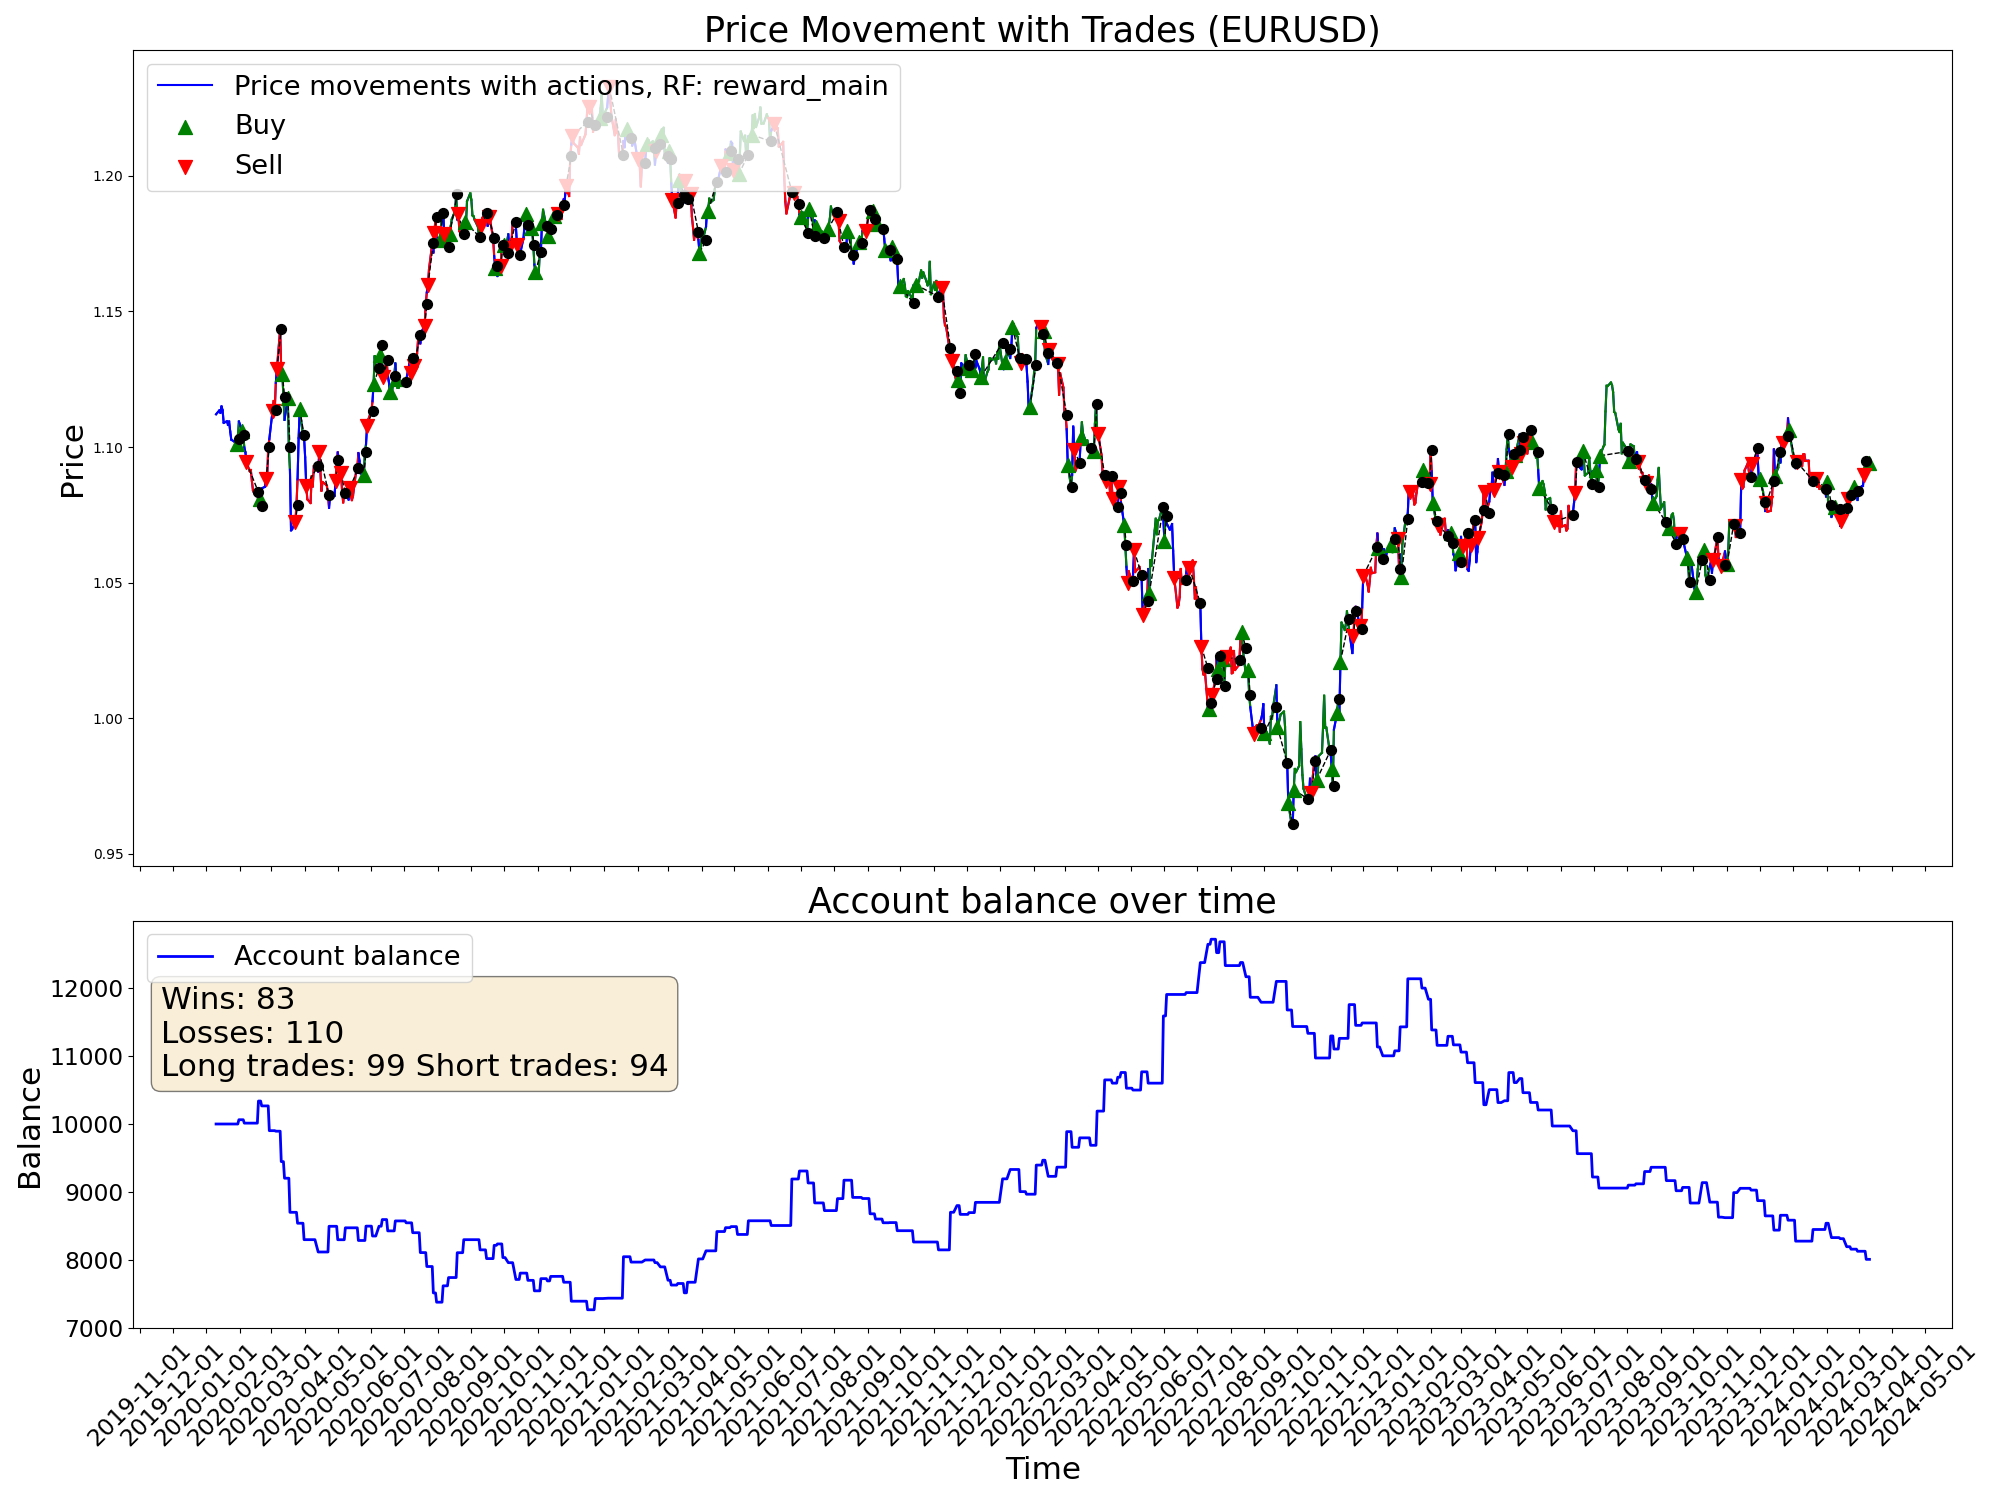

Source data for this figure (header and first rows):
time, open, high, low, close, tick_volume, actDir, actRisk, eReward, eAccBalance, eWins, eLosses, pType, pOpenPrice, pSLPrice, pTPPrice, pProfit
2020-01-10, 1.111, 1.113, 1.109, 1.112, 37813, 0.0, 0.0, 0.0, 10000, 0, 0, 0, 0.0, 0.0, 0.0, 0.0
2020-01-13, 1.111, 1.115, 1.111, 1.114, 31473, 0.0, 0.0, 0.0, 10000, 0, 0, 0, 0.0, 0.0, 0.0, 0.0
2020-01-14, 1.113, 1.114, 1.11, 1.113, 38939, 0.0, 0.0, 0.0, 10000, 0, 0, 0, 0.0, 0.0, 0.0, 0.0
2020-01-15, 1.113, 1.116, 1.112, 1.115, 35122, 0.0, 0.0, 0.0, 10000, 0, 0, 0, 0.0, 0.0, 0.0, 0.0
2020-01-16, 1.115, 1.117, 1.113, 1.114, 36264, 0.0, 0.0, 0.0, 10000, 0, 0, 0, 0.0, 0.0, 0.0, 0.0
2020-01-17, 1.114, 1.114, 1.109, 1.109, 33691, 0.0, 0.0, 0.0, 10000, 0, 0, 0, 0.0, 0.0, 0.0, 0.0
2020-01-20, 1.109, 1.11, 1.108, 1.109, 26733, 0.0, 0.0, 0.0, 10000, 0, 0, 0, 0.0, 0.0, 0.0, 0.0
2020-01-21, 1.109, 1.112, 1.108, 1.108, 32597, 0.0, 0.0, 0.0, 10000, 0, 0, 0, 0.0, 0.0, 0.0, 0.0
2020-01-22, 1.108, 1.11, 1.107, 1.109, 30658, 0.0, 0.0, 0.0, 10000, 0, 0, 0, 0.0, 0.0, 0.0, 0.0
2020-01-23, 1.109, 1.111, 1.104, 1.106, 38646, 0.0, 0.0, 0.0, 10000, 0, 0, 0, 0.0, 0.0, 0.0, 0.0
2020-01-24, 1.105, 1.106, 1.102, 1.103, 32613, 0.0, 0.0, 0.0, 10000, 0, 0, 0, 0.0, 0.0, 0.0, 0.0
2020-01-27, 1.103, 1.104, 1.101, 1.102, 34531, 0.4745, 0.4745, 0.0, 10000, 0, 0, 0, 1.102, 1.106, 0.0, 0.0
2020-01-28, 1.102, 1.103, 1.1, 1.102, 28711, 0.3027, 0.3027, 0.0, 10000, 0, 0, 0, 1.102, 1.106, 0.0, 0.0
2020-01-29, 1.102, 1.103, 1.099, 1.101, 29004, 1.0, 1.0, 0.0, 10000, 0, 0, 1, 1.101, 1.095, 0.0, 0.0
2020-01-30, 1.101, 1.104, 1.1, 1.103, 36078, -0.3, -0.3, 0.0, 10000, 0, 0, 1, 1.101, 1.095, 0.0, 0.0
2020-01-31, 1.103, 1.11, 1.102, 1.109, 37996, -1.0, -1.0, 0.0, 10063, 1, 0, 0, 0.0, 0.0, 0.0, 62.88
2020-02-03, 1.109, 1.109, 1.104, 1.106, 37051, 1.0, 1.0, 0.0, 10063, 1, 0, 1, 1.106, 1.102, 0.0, 0.0
2020-02-04, 1.106, 1.106, 1.103, 1.104, 31630, -1.0, -1.0, 0.0, 10063, 1, 0, 1, 1.106, 1.102, 0.0, 0.0
2020-02-05, 1.104, 1.105, 1.099, 1.1, 34554, -0.8627, -0.8627, 0.0, 10013, 1, 1, 0, 0.0, 0.0, 0.0, -50.09
2020-02-06, 1.1, 1.101, 1.096, 1.098, 29458, 0.03323, 0.03323, 0.0, 10013, 1, 1, 0, 1.104, 1.097, 0.0, 0.0
2020-02-07, 1.098, 1.099, 1.094, 1.094, 36405, -0.8308, -0.8308, 0.0, 10013, 1, 1, 2, 1.094, 1.098, 0.0, 0.0
2020-02-10, 1.094, 1.096, 1.091, 1.091, 29465, 1.0, 1.0, 0.0, 10013, 1, 1, 2, 1.094, 1.098, 0.0, 0.0
2020-02-11, 1.091, 1.093, 1.089, 1.092, 31112, -0.8373, -0.8373, 0.0, 10013, 1, 1, 2, 1.094, 1.098, 0.0, 0.0
2020-02-12, 1.092, 1.093, 1.087, 1.087, 31552, 0.1294, 0.1294, 0.0, 10013, 1, 1, 2, 1.094, 1.098, 0.0, 0.0
2020-02-13, 1.087, 1.089, 1.083, 1.084, 34163, -1.0, -1.0, 0.0, 10013, 1, 1, 2, 1.094, 1.098, 0.0, 0.0
2020-02-14, 1.084, 1.086, 1.083, 1.083, 30592, -1.0, -1.0, 0.0, 10013, 1, 1, 2, 1.094, 1.098, 0.0, 0.0
2020-02-17, 1.084, 1.085, 1.083, 1.083, 21656, -0.3272, -0.3272, 0.0, 10013, 1, 1, 2, 1.094, 1.098, 0.0, 0.0
2020-02-18, 1.084, 1.084, 1.079, 1.079, 35077, 1.0, 1.0, 0.0, 10338, 2, 1, 0, 0.0, 0.0, 0.0, 325.4
2020-02-19, 1.079, 1.081, 1.078, 1.081, 33213, 1.0, 1.0, 0.0, 10338, 2, 1, 1, 1.081, 1.07, 0.0, 0.0
2020-02-20, 1.08, 1.082, 1.078, 1.078, 42647, -0.3762, -0.3762, 0.0, 10338, 2, 1, 1, 1.081, 1.07, 0.0, 0.0
2020-02-21, 1.078, 1.086, 1.078, 1.085, 43062, -1.0, -1.0, 0.0, 10266, 2, 2, 0, 0.0, 0.0, 0.0, -71.74
2020-02-24, 1.081, 1.087, 1.081, 1.085, 62281, -0.01796, -0.01796, 0.0, 10266, 2, 2, 0, 0.0, 0.0, 0.0, 0.0
2020-02-25, 1.085, 1.089, 1.083, 1.088, 63518, -1.0, -1.0, 0.0, 10266, 2, 2, 2, 1.088, 1.094, 0.0, 0.0
2020-02-26, 1.088, 1.091, 1.086, 1.088, 68962, -1.0, -1.0, 0.0, 10266, 2, 2, 2, 1.088, 1.094, 0.0, 0.0
2020-02-27, 1.088, 1.101, 1.088, 1.1, 82745, -1.0, -1.0, 0.0, 10266, 2, 2, 2, 1.088, 1.094, 0.0, 0.0
2020-02-28, 1.1, 1.105, 1.095, 1.103, 108228, 1.0, 1.0, 0.0, 9902, 2, 3, 0, 0.0, 0.0, 0.0, -364.5
2020-03-02, 1.104, 1.118, 1.104, 1.113, 119457, -1.0, -1.0, 0.0, 9902, 2, 3, 2, 1.113, 1.119, 0.0, 0.0
2020-03-03, 1.113, 1.121, 1.11, 1.117, 112120, -1.0, -1.0, 0.0, 9902, 2, 3, 2, 1.113, 1.119, 0.0, 0.0
2020-03-04, 1.117, 1.119, 1.11, 1.113, 76253, 0.6491, 0.6491, 0.0, 9902, 2, 3, 2, 1.113, 1.119, 0.0, 0.0
2020-03-05, 1.113, 1.124, 1.112, 1.124, 69448, 0.7275, 0.7275, 0.0, 9894, 2, 4, 0, 0.0, 0.0, 0.0, -7.79
2020-03-06, 1.124, 1.135, 1.121, 1.129, 124497, -1.0, -1.0, 0.0, 9894, 2, 4, 2, 1.129, 1.133, 0.0, 0.0
2020-03-09, 1.135, 1.15, 1.133, 1.144, 190616, -0.03069, -0.03069, 0.0, 9894, 2, 4, 2, 1.129, 1.133, 0.0, 0.0
2020-03-10, 1.144, 1.146, 1.127, 1.128, 176830, 0.0334, 0.0334, 0.0, 9446, 2, 5, 0, 0.0, 0.0, 0.0, -447.8
2020-03-11, 1.128, 1.137, 1.126, 1.127, 127610, 0.6677, 0.6677, 0.0, 9446, 2, 5, 1, 1.127, 1.121, 0.0, 0.0
2020-03-12, 1.127, 1.133, 1.106, 1.119, 173869, -1.0, -1.0, 0.0, 9446, 2, 5, 1, 1.127, 1.121, 0.0, 0.0
2020-03-13, 1.118, 1.122, 1.106, 1.11, 168391, 0.1983, 0.1983, 0.0, 9202, 2, 6, 0, 0.0, 0.0, 0.0, -244.4
2020-03-16, 1.106, 1.124, 1.106, 1.118, 207892, 1.0, 1.0, 0.0, 9202, 2, 6, 1, 1.118, 1.115, 0.0, 0.0
2020-03-17, 1.118, 1.119, 1.095, 1.1, 171610, 0.2892, 0.2892, 0.0, 9202, 2, 6, 1, 1.118, 1.115, 0.0, 0.0
2020-03-18, 1.1, 1.105, 1.08, 1.092, 193670, 1.0, 1.0, 0.0, 8700, 2, 7, 0, 0.0, 0.0, 0.0, -502
2020-03-19, 1.091, 1.098, 1.066, 1.069, 213886, -0.4955, -0.4955, 0.0, 8700, 2, 7, 0, 1.092, 1.088, 0.0, 0.0
2020-03-20, 1.069, 1.083, 1.064, 1.07, 234562, -0.001593, -0.001593, 0.0, 8700, 2, 7, 0, 0.0, 0.0, 0.0, 0.0
2020-03-23, 1.07, 1.083, 1.064, 1.072, 209225, -1.0, -1.0, 0.0, 8700, 2, 7, 2, 1.072, 1.076, 0.0, 0.0
2020-03-24, 1.072, 1.089, 1.072, 1.079, 170597, -0.7275, -0.7275, 0.0, 8700, 2, 7, 2, 1.072, 1.076, 0.0, 0.0
2020-03-25, 1.079, 1.089, 1.076, 1.088, 151347, 1.0, 1.0, 0.0, 8539, 2, 8, 0, 0.0, 0.0, 0.0, -160.8
2020-03-26, 1.088, 1.106, 1.087, 1.103, 162837, 0.1513, 0.1513, 0.0, 8539, 2, 8, 0, 1.088, 1.092, 0.0, 0.0
2020-03-27, 1.103, 1.115, 1.095, 1.114, 149500, 0.8785, 0.8785, 0.0, 8539, 2, 8, 1, 1.114, 1.11, 0.0, 0.0
2020-03-30, 1.112, 1.114, 1.101, 1.104, 131052, 0.7057, 0.7057, 0.0, 8539, 2, 8, 1, 1.114, 1.11, 0.0, 0.0
2020-03-31, 1.104, 1.105, 1.093, 1.104, 150863, -0.8724, -0.8724, 0.0, 8297, 2, 9, 0, 0.0, 0.0, 0.0, -242
2020-04-01, 1.103, 1.104, 1.09, 1.096, 117134, 0.1101, 0.1101, 0.0, 8297, 2, 9, 0, 1.104, 1.108, 0.0, 0.0
2020-04-02, 1.096, 1.097, 1.082, 1.086, 122763, -0.5135, -0.5135, 0.0, 8297, 2, 9, 2, 1.086, 1.093, 0.0, 0.0
... 1,022 more rows
